Run: headless pygame with SDL's dummy video driver; simulated clock (each Clock.tick advances the game by its frame time, no real sleeping); random seed 0; keys injected as events and as key.get_pressed() state; no mouse input.
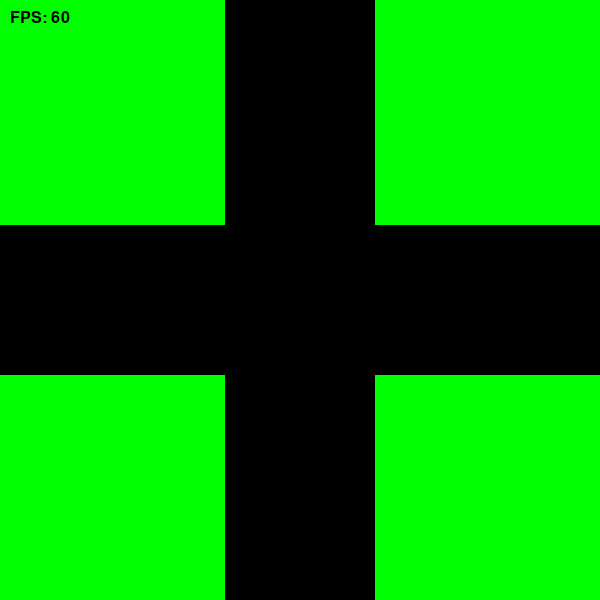
Frame 1 of 4 · flips 1–60 · no input
Frame 2 of 4 · flips 61–180 · tapped SPACE, RETURN · held RIGHT (→), D · screen unchanged from frame 1, image omitted
Frame 3 of 4 · flips 181–300 · held DOWN (↓), S · screen unchanged from frame 2, image omitted
Frame 4 of 4 · flips 301–420 · held LEFT (←), A, UP (↑), W · screen unchanged from frame 3, image omitted

The pygame program that drew these frames:

import pygame
import sys

# Pygame setup
pygame.init()
WIDTH, HEIGHT = 600, 600
screen = pygame.display.set_mode((WIDTH, HEIGHT))
pygame.display.set_caption("Single Intersection Traffic UI")
clock = pygame.time.Clock()
FPS = 30

# Colors
BLACK = (0, 0, 0)
GREY = (180, 180, 180)
WHITE = (255, 255, 255)
GREEN = (0, 255, 0)
RED = (255, 0, 0)


def draw_edge_green_boxes():
    BOX_SIZE = 225
    width, height = WIDTH, HEIGHT

    # Top Left Corner
    top_left_rect = pygame.Rect(0, 0, BOX_SIZE, BOX_SIZE)
    pygame.draw.rect(screen, GREEN, top_left_rect)

    # Bottom Left Corner
    bottom_left_rect = pygame.Rect(0, height - BOX_SIZE, BOX_SIZE, BOX_SIZE)
    pygame.draw.rect(screen, GREEN, bottom_left_rect)

    # Top Right center
    top_right_rect = pygame.Rect(WIDTH - BOX_SIZE, 0, BOX_SIZE, BOX_SIZE)
    pygame.draw.rect(screen, GREEN, top_right_rect)

    # Bottom Right center
    bottom_right_rect = pygame.Rect(width - BOX_SIZE, height - BOX_SIZE, BOX_SIZE, BOX_SIZE)
    pygame.draw.rect(screen, GREEN, bottom_right_rect)


def show_fps():
    font = pygame.font.SysFont(None, 24)

    fps = int(clock.get_fps())
    fps_text = font.render(f'FPS: {fps}', True, (0, 0, 0))
    screen.blit(fps_text, (10, 10))


def main():
    global phase, queues
    running = True

    while running:
        screen.fill(BLACK)

        for event in pygame.event.get():
            if event.type == pygame.QUIT:
                running = False

        draw_edge_green_boxes()
        show_fps()

        pygame.display.flip()
        clock.tick(FPS)

    pygame.quit()
    sys.exit()


if __name__ == '__main__':
    main()
